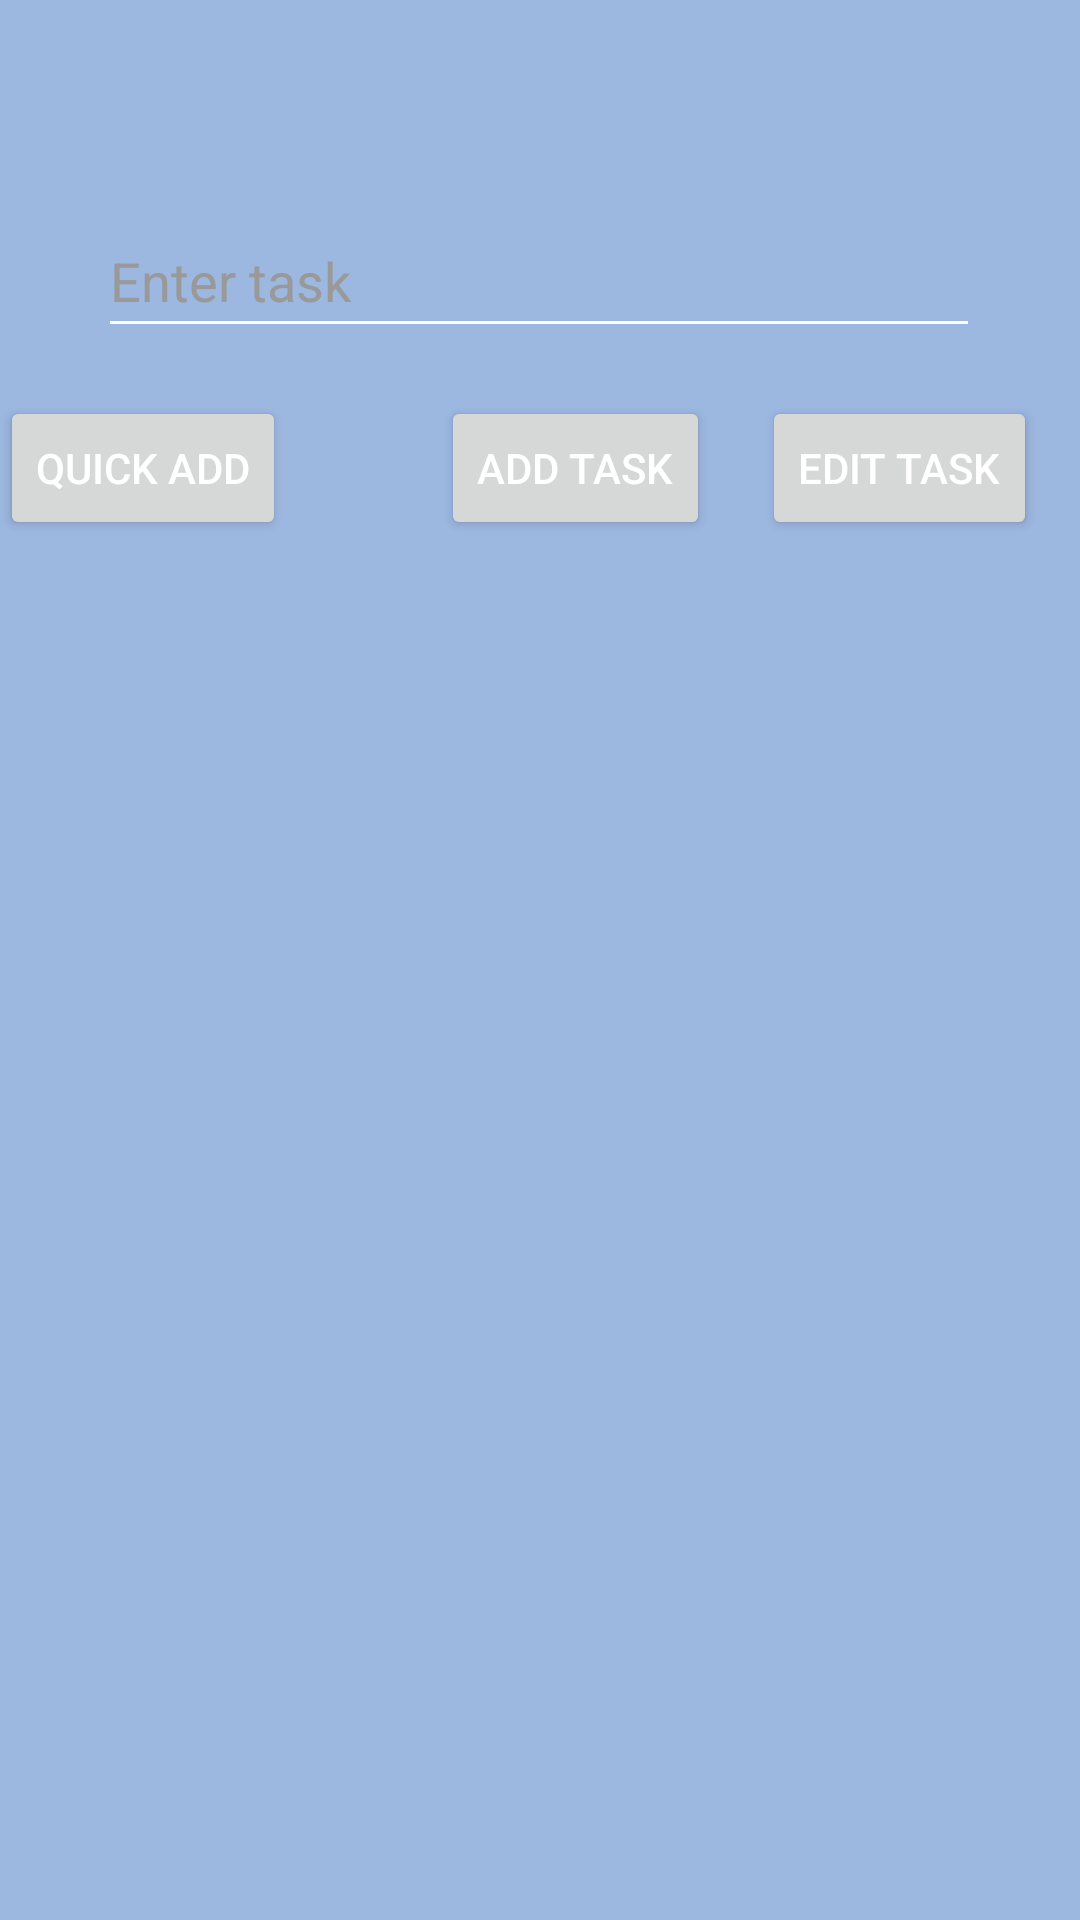

Android layout source for this screen:
<!-- AndroidManifest.xml: application theme AppTheme -->
<!-- res/layout/activity_main.xml -->
<?xml version="1.0" encoding="utf-8"?>
<androidx.constraintlayout.widget.ConstraintLayout xmlns:android="http://schemas.android.com/apk/res/android"
    xmlns:app="http://schemas.android.com/apk/res-auto"
    xmlns:tools="http://schemas.android.com/tools"
    android:layout_width="match_parent"
    android:layout_height="match_parent"
    tools:context=".MainActivity">

    <EditText
        android:id="@+id/editText"
        android:layout_width="294dp"
        android:layout_height="48dp"
        android:layout_marginTop="68dp"
        android:hint="Enter task"
        android:textColor="#000000"
        android:textColorHint="#999999"
        app:layout_constraintEnd_toEndOf="parent"
        app:layout_constraintHorizontal_bias="0.495"
        app:layout_constraintStart_toStartOf="parent"
        app:layout_constraintTop_toTopOf="parent" />

    <Button
        android:id="@+id/addButton"
        android:layout_width="wrap_content"
        android:layout_height="wrap_content"
        android:layout_marginTop="16dp"
        android:onClick="addTask"
        android:text="@string/quick_add"
        app:layout_constraintEnd_toEndOf="parent"
        app:layout_constraintHorizontal_bias="0.0"
        app:layout_constraintStart_toStartOf="parent"
        app:layout_constraintTop_toBottomOf="@+id/editText" />

    <Button
        android:id="@+id/btnAddTask"
        android:layout_width="wrap_content"
        android:layout_height="wrap_content"
        android:layout_marginTop="16dp"
        android:onClick="navigateToAddTask"
        android:text="@string/add_task"
        app:layout_constraintEnd_toEndOf="parent"
        app:layout_constraintHorizontal_bias="0.544"
        app:layout_constraintStart_toStartOf="parent"
        app:layout_constraintTop_toBottomOf="@+id/editText" />

    <Button
        android:id="@+id/btnEditTask"
        android:layout_width="wrap_content"
        android:layout_height="wrap_content"
        android:layout_marginTop="16dp"
        android:onClick="navigateToEditTask"
        android:text="@string/edit_task"
        app:layout_constraintEnd_toEndOf="parent"
        app:layout_constraintHorizontal_bias="0.946"
        app:layout_constraintStart_toStartOf="parent"
        app:layout_constraintTop_toBottomOf="@+id/editText" />

    <ListView
        android:id="@+id/listView"
        android:layout_width="0dp"
        android:layout_height="0dp"
        app:layout_constraintBottom_toBottomOf="parent"
        app:layout_constraintEnd_toEndOf="parent"
        app:layout_constraintStart_toStartOf="parent"
        app:layout_constraintTop_toBottomOf="@id/addButton" />

</androidx.constraintlayout.widget.ConstraintLayout>
<!-- resources referenced by this layout -->
<resources>
  <string name="add_task">Add Task</string>
  <string name="edit_task">Edit Task</string>
  <string name="quick_add">Quick Add</string>
  <style name="AppTheme" parent="Theme.MaterialComponents.DayNight.DarkActionBar">
          
          <item name="colorPrimary">#1976D2</item> 
          <item name="colorPrimaryDark">#1565C0</item> 
          <item name="colorAccent">#FF4081</item> 
          <item name="android:textColorPrimary">#FFFFFF</item> 
          <item name="android:textColorSecondary">#FFFFFF</item> 
          <item name="android:background">#FF9CB7E0</item> 
          
      </style>
</resources>
